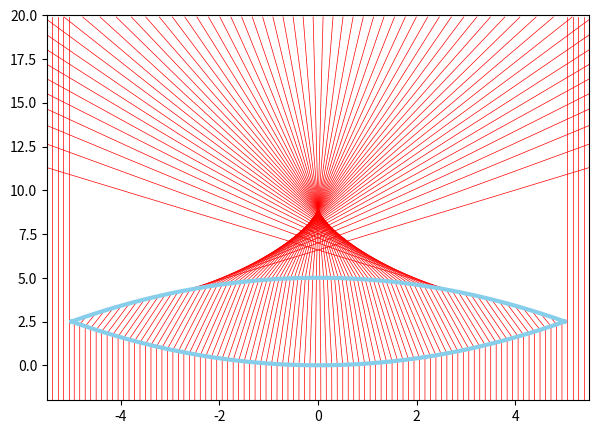

Python code for this plot:
import matplotlib.pyplot as plt
import numpy as np

global contact

def f(x):
 return 1/10*x**2
def f_d(x):
 return 1/5*x

def g(x):
 return -1/10*x**2+5
def g_d(x):
 return -1/5*x

def M1(x):
 if(f_d(x)<0):
  return np.tan(np.pi/2-np.arctan(-f_d(x))+np.arcsin(2/3*np.sin(np.arctan(-f_d(x)))))
 else:
  return np.tan(np.pi/2+np.arctan(f_d(x))-np.arcsin(2/3*np.sin(np.arctan(f_d(x)))))
def M2(x):
 if(g_d(contact)>0):
  return np.tan(np.arctan(-1/g_d(contact))+np.arcsin(3/2*np.sin(np.arctan(-1/g_d(contact))-np.arctan(M1(x)))))
 else:
  return np.tan(np.arctan(-1/g_d(contact))-np.arcsin(3/2*np.sin(-np.arctan(-1/g_d(contact))+np.arctan(M1(x)))))

def find_x(x, y):
 if(y<=f(x) or x<-5 or x>5):
  return x
 elif(f(x)<y<=g(contact)):
  return 1/M1(x)*(y-f(x))+x
 else:
  return 1/M2(x)*(y-g(contact))+contact

lens_d = [list(np.linspace(-5, 5, 100)), list(f(np.linspace(-5, 5, 100)))]
lens_u = [list(np.linspace(-5, 5, 100)), list(g(np.linspace(-5, 5, 100)))]
ray_x, ray_y = [], []

plt.figure(figsize=(7, 5))
plt.axis([-5.5, 5.5, -2, 20])
plt.plot(lens_d[0], lens_d[1], color='skyblue', linewidth='3', zorder=1)
plt.plot(lens_u[0], lens_u[1], color='skyblue', linewidth='3', zorder=1)

for x in np.linspace(-5.5, 5.5, 100):
 alpha = -5*M1(x)+np.sqrt(25*M1(x)**2+10*M1(x)*x-10*f(x)+50)
 beta = -5*M1(x)-np.sqrt(25*M1(x)**2+10*M1(x)*x-10*f(x)+50)
 contact = alpha if g(alpha)>g(beta) else beta
 for y in np.arange(-2, 20, 0.1):
  ray_x.append(find_x(x, y))
  ray_y.append(y)
 plt.plot(ray_x, ray_y, color='red', linewidth='0.5', zorder=0)
 ray_x.clear()
 ray_y.clear()

plt.show()